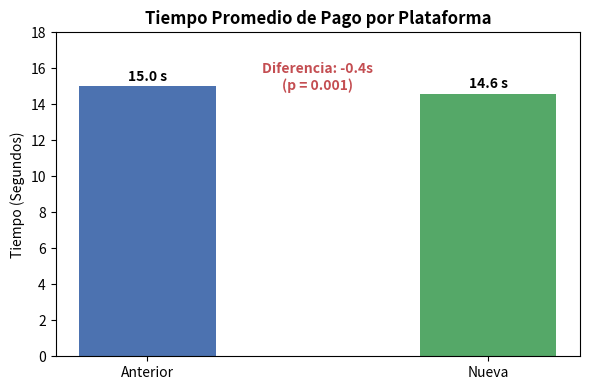

This figure's Python source:
import matplotlib.pyplot as plt
import pandas as pd


datos_tiempos = {
    "Plataforma": ["Anterior", "Nueva"],
    "Tiempo_Promedio_Seg": [15.0, 14.6],  # Este se saco represantivo porque 0.4 es la diferencia
}
df = pd.DataFrame(datos_tiempos)

valor_p = 0.001
muestra_n = 8000


print("=" * 70)
print(f"a) ¿Es estadísticamente significativo? (p = {valor_p}):")
print(
    "Si p ≤ α  se rechaza H₀ .Como p = 0.001 < 0.05, se rechaza la hipótesis nula de que no hay diferencia entre las plataformas. El resultado es estadísticamente significativo."
)
print("-" * 70)

print("b) ¿Tiene relevancia práctica para el negocio?:")
print(
    " Probablemente no. 0.4 segundos es una diferencia mínima que, en la práctica, el usuario ni siquiera percibe. Para el negocio, esto no representa un cambio significativo en la experiencia del cliente ni en indicadores como conversión o satisfacción. Aquí se ve claro que significativo estadísticamente no es lo mismo que importante para el negocio"
)
print("-" * 70)

print(f"c) Papel del tamaño de la muestra (n = {muestra_n}):")
print("Un papel muy importante. Con muestras tan grandes 8 000 transacciones, incluso diferencias muy pequeñas y prácticamente irrelevantes pueden resultar estadísticamente significativas, porque el error estándar se reduce mucho al aumentar el tamaño de la muestra. Por eso el valor p tan bajo no necesariamente indica que el hallazgo sea importante en términos reales, sino que es un efecto del tamaño de la muestra")

print("=" * 70)


plt.figure(figsize=(6, 4))

plt.bar(
    df["Plataforma"],
    df["Tiempo_Promedio_Seg"],
    color=["#4c72b0", "#55a868"],
    width=0.4,
)
plt.title("Tiempo Promedio de Pago por Plataforma", fontweight="bold")
plt.ylabel("Tiempo (Segundos)")
plt.ylim(0, 18)


for i, tiempo in enumerate(df["Tiempo_Promedio_Seg"]):
    plt.text(i, tiempo + 0.3, f"{tiempo} s", ha="center", fontweight="bold")


plt.annotate(
    "Diferencia: -0.4s\n(p = 0.001)",
    xy=(0.5, 14.8),
    ha="center",
    fontweight="bold",
    color="#c44e52",
)

plt.tight_layout()
plt.show()
